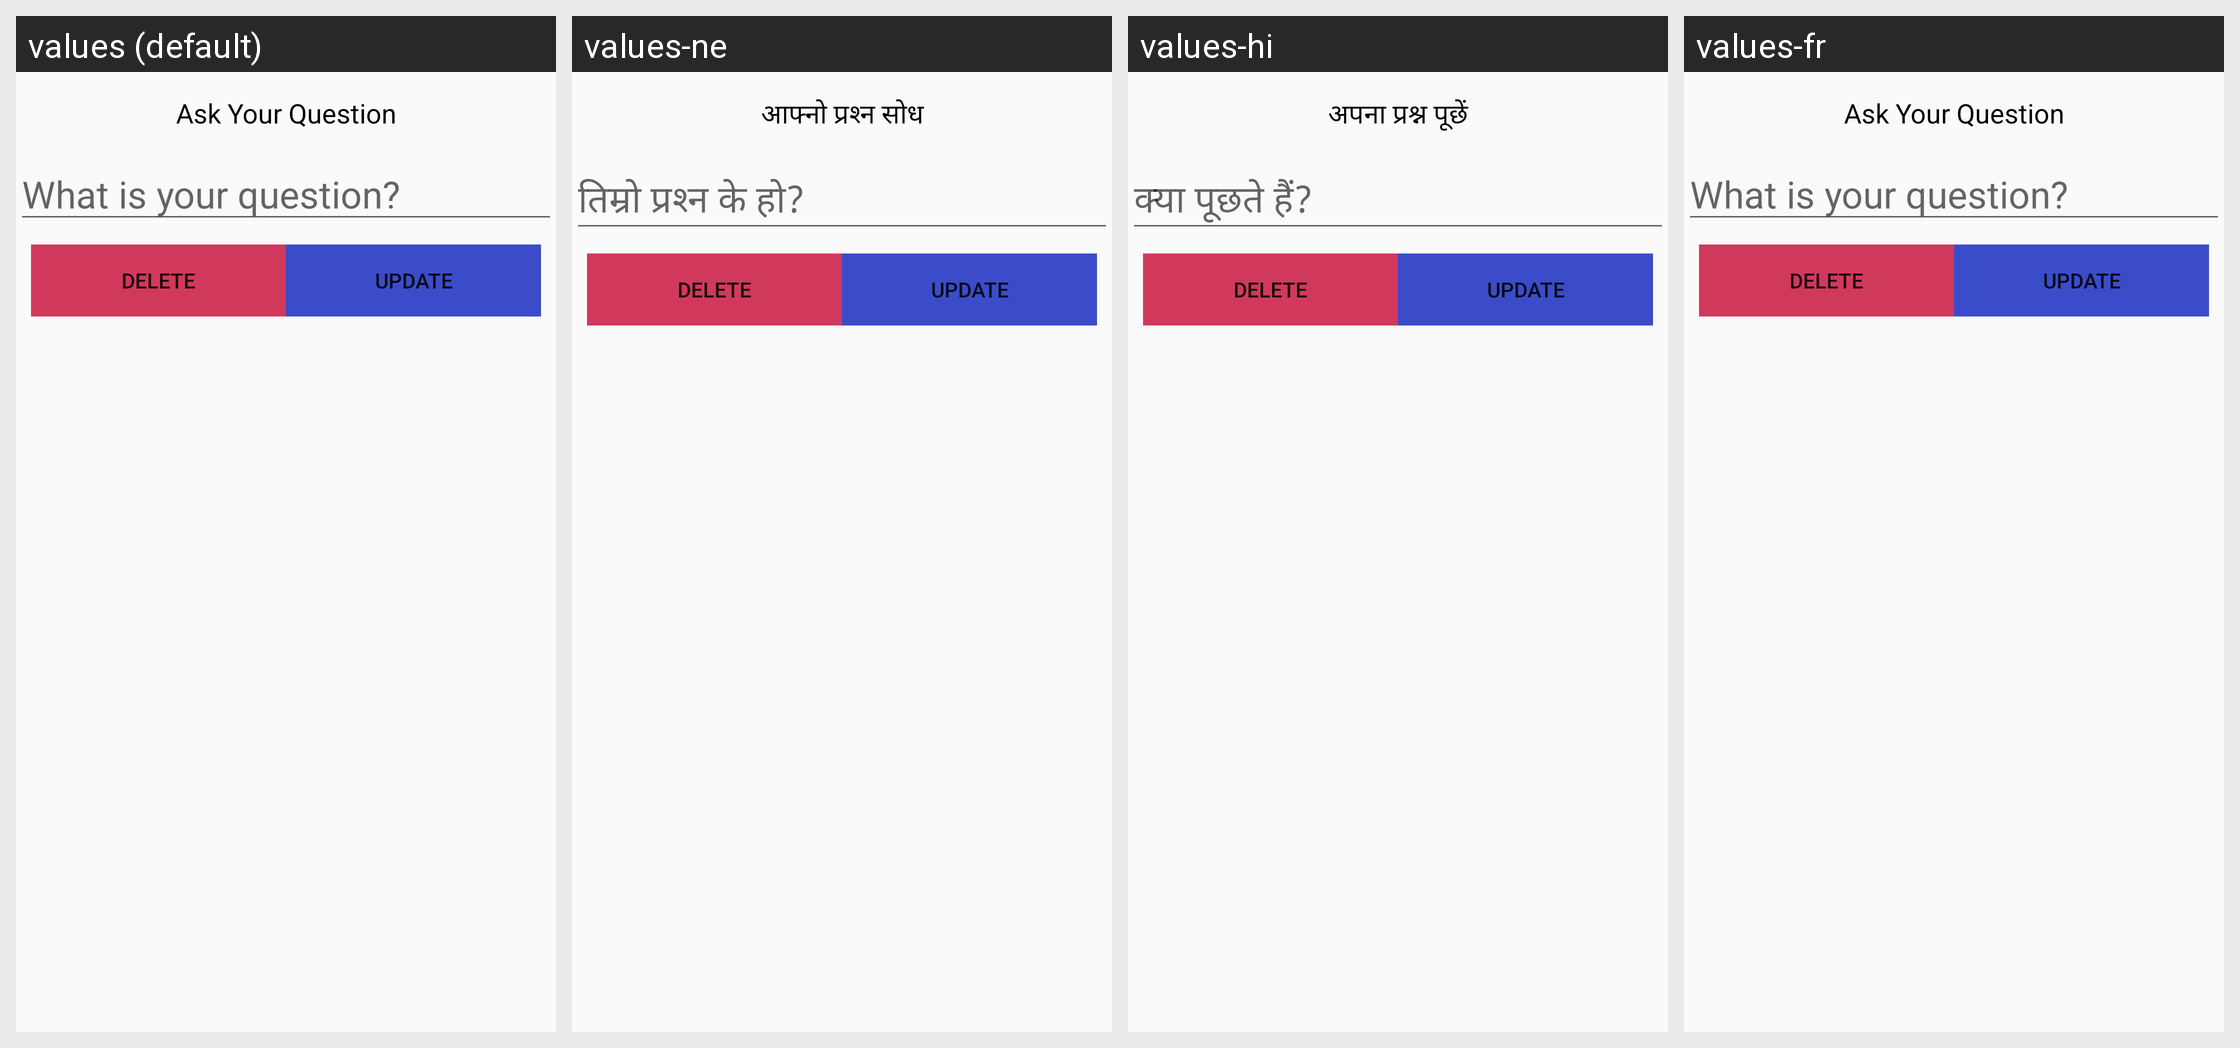

For this localized Android screen grid, give each drawn string resource with its value in every locale shown.
Android screen res/layout/update_question.xml rendered under 4 locales, left to right: values (default), values-ne, values-hi, values-fr. Device: Nexus 5 (rendered at 1080×1920; each locale shown at half size, 540×960, under a caption strip naming it); theme AppTheme.
Other locales in the repository, not shown: values-en.
Strings drawn on this screen, with the default value and each locale's value (text and hints the layout hard-codes, and strings that could not be matched under every locale, appear in the picture but are not listed):

ask_your_question
  values: Ask Your Question
  values-ne: आफ्नो प्रश्न सोध
  values-hi: अपना प्रश्न पूछें
  values-fr: Ask Your Question  [not translated; the default value is used]

what_is_your_question
  values: What is your question?
  values-ne: तिम्रो प्रश्न के हो?
  values-hi: क्या पूछते हैं?
  values-fr: What is your question?  [not translated; the default value is used]
